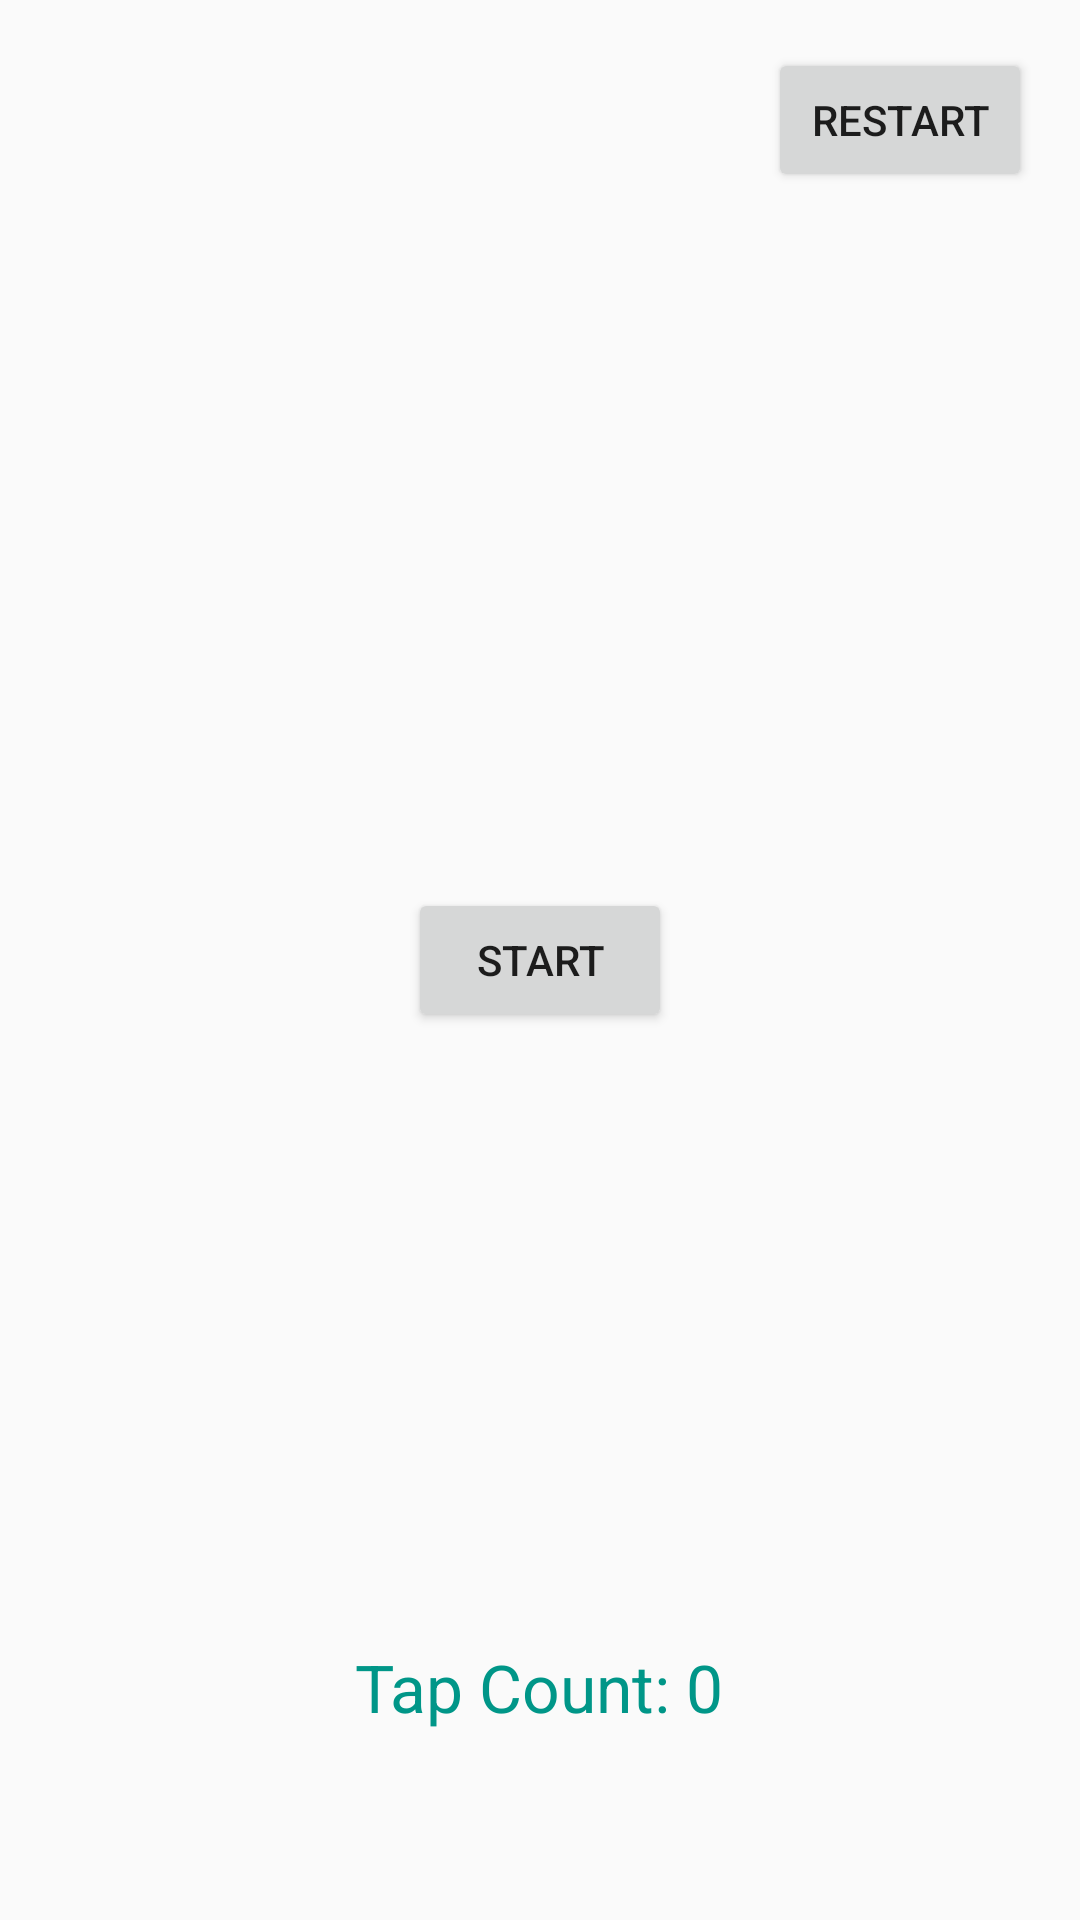

Android layout source for this screen:
<!-- AndroidManifest.xml: application theme AppTheme -->
<!-- res/layout/activity_tap_count.xml -->
<?xml version="1.0" encoding="utf-8"?>
<RelativeLayout xmlns:android="http://schemas.android.com/apk/res/android"
    xmlns:tools="http://schemas.android.com/tools" android:layout_width="match_parent"
    android:id="@+id/container"
    android:layout_height="match_parent" android:paddingLeft="@dimen/activity_horizontal_margin"
    android:paddingRight="@dimen/activity_horizontal_margin"
    android:paddingTop="@dimen/activity_vertical_margin"
    android:paddingBottom="@dimen/activity_vertical_margin"
    android:clickable="true"
    tools:context="com.application.parkinsonanalyser.TapCount">

    <ImageView
        android:layout_width="100dp"
        android:layout_height="100dp"
        android:src="@drawable/ic_touch"
        android:layout_centerInParent="true"
        />

    <TextView
        android:layout_width="wrap_content"
        android:layout_height="wrap_content"
        android:textAppearance="?android:attr/textAppearanceLarge"
        android:text="Tap Count: 0"
        android:textColor="@color/green"
        android:id="@+id/tapcount"
        android:layout_gravity="center_horizontal|bottom"
        android:layout_alignParentBottom="true"
        android:layout_centerHorizontal="true"
        android:layout_marginBottom="47dp" />

    <RelativeLayout
        android:layout_width="fill_parent"
        android:layout_centerInParent="true"
        android:id="@+id/alltext"
        android:visibility="gone"
        android:layout_height="fill_parent">

    <TextView
        android:layout_width="wrap_content"
        android:layout_height="wrap_content"
        android:textAppearance="?android:attr/textAppearanceLarge"
        android:text="Continuos Tap Test"
        android:id="@+id/tapit"
        android:paddingBottom="10dp"
        android:layout_above="@+id/timeleft"
        android:layout_centerHorizontal="true"/>

    <TextView
        android:layout_width="wrap_content"
        android:layout_height="wrap_content"
        android:textAppearance="?android:attr/textAppearanceLarge"
        android:textColor="@color/red"
        android:text="Time Left: 10 sec"
        android:id="@+id/timeleft"
        android:layout_centerInParent="true" />

    <TextView
        android:layout_width="wrap_content"
        android:layout_height="wrap_content"
        android:textAppearance="?android:attr/textAppearanceLarge"
        android:text="LEFT HAND"
        android:textColor="@color/colorPrimaryDark"
        android:textStyle="bold"
        android:id="@+id/taphand"
        android:layout_below="@+id/timeleft"
        android:layout_marginTop="20dp"
        android:layout_centerHorizontal="true"/>
    </RelativeLayout>

    <Button
        android:layout_width="wrap_content"
        android:layout_height="wrap_content"
        android:id="@+id/starttap"
        android:layout_centerInParent="true"
        android:text="Start"/>

    <Button
        android:layout_width="wrap_content"
        android:layout_height="wrap_content"
        android:text="restart"
        android:id="@+id/restart"
        android:layout_alignParentTop="true"
        android:layout_alignParentRight="true"
        android:layout_alignParentEnd="true" />

    <Button
        android:layout_width="wrap_content"
        android:layout_height="wrap_content"
        android:text="Submit"
        android:id="@+id/tap_submit"
        android:visibility="gone"/>

</RelativeLayout>
<!-- resources referenced by this layout -->
<resources>
  <color name="colorPrimaryDark">#546E7A</color>
  <color name="green">#009688</color>
  <color name="red">#F44336</color>
  <dimen name="activity_horizontal_margin">16dp</dimen>
  <dimen name="activity_vertical_margin">16dp</dimen>
  <style name="AppTheme" parent="Theme.AppCompat.Light.NoActionBar">
          
          
          
          
      </style>
</resources>
